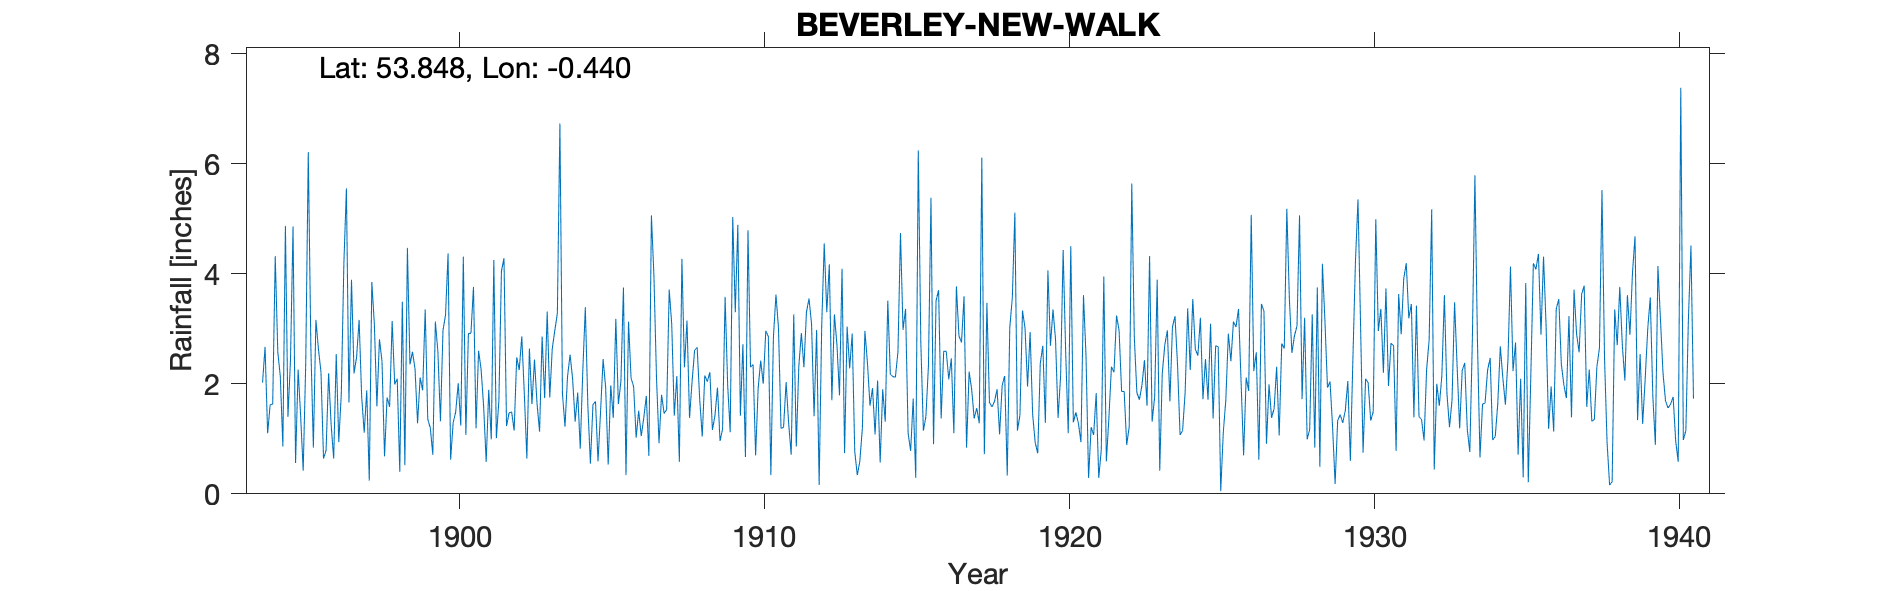

Values plotted in this chart, from the file beside it:
BEVERLEY NEW WALK, , , , , , , , , , , , , , , , , , , , , , , 
Grid ref, TA027402, Long, -0.440, Lat, 53.85, Elevation, 38, ft, , , , , , , , , , , , , , , 
Station no, 3398, , , , , , , , , , , , , , , , , , , , , , 
, 1894, 1895, 1896, 1897, 1898, 1899, 1900, 1901, 1902, 1903, 1904, 1905, 1906, 1907, 1908, 1909, 1910, 1911, 1912, 1913, 1914, 1915, 1916
January, 2.02, 4.86, 0.64, 2.19, 0.68, 2.27, 3.25, 1.19, 1.23, 1.64, 2.13, 0.59, 3.13, 0.92, 1.38, 0.96, 2.30, 1.19, 3.09, 4.09, 1.92, 2.98, 0.90
February, 2.67, 0.56, 0.79, 2.48, 1.75, 1.28, 4.37, 2.60, 1.47, 1.13, 2.53, 1.50, 2.10, 1.80, 2.04, 1.18, 2.35, 1.21, 1.41, 0.74, 1.08, 3.36, 3.51
March, 1.10, 2.26, 2.19, 3.16, 1.58, 2.11, 0.62, 2.26, 1.49, 2.86, 2.09, 2.45, 1.95, 1.46, 2.61, 3.58, 0.70, 2.03, 2.98, 3.04, 2.06, 1.10, 3.70
April, 1.62, 1.41, 1.25, 1.77, 3.14, 1.88, 1.29, 1.58, 1.15, 1.74, 1.31, 1.93, 1.02, 1.53, 2.66, 1.98, 1.92, 1.28, 0.16, 2.28, 0.57, 0.78, 1.37
May, 1.63, 0.42, 0.64, 1.11, 1.99, 3.35, 1.49, 0.58, 2.48, 3.31, 1.84, 0.53, 1.51, 3.71, 1.72, 1.12, 2.42, 0.71, 3.05, 2.91, 1.90, 1.73, 2.59
June, 4.32, 2.38, 2.54, 1.88, 2.09, 1.36, 2.01, 1.89, 2.25, 1.75, 0.82, 1.97, 1.05, 3.08, 1.04, 5.03, 2.00, 3.26, 4.55, 0.77, 1.31, 0.29, 2.59
July, 2.58, 6.21, 0.94, 0.24, 0.40, 1.20, 1.24, 0.99, 2.86, 2.64, 2.23, 1.38, 1.38, 1.42, 2.15, 3.30, 2.96, 0.86, 3.30, 0.34, 3.51, 6.24, 2.08
August, 2.13, 2.70, 1.83, 3.85, 3.49, 0.71, 4.31, 4.25, 1.82, 2.97, 3.39, 3.18, 1.78, 2.14, 2.04, 4.89, 2.86, 2.32, 4.17, 0.59, 2.17, 2.75, 2.46
September, 0.86, 0.84, 4.18, 3.08, 0.52, 3.13, 1.07, 1.01, 0.64, 3.28, 1.59, 1.63, 0.69, 0.58, 2.21, 1.42, 0.34, 2.92, 1.70, 1.19, 2.13, 1.15, 1.10
October, 4.87, 3.16, 5.55, 1.59, 4.47, 2.58, 2.91, 1.70, 2.64, 6.73, 0.55, 2.04, 5.06, 4.27, 1.16, 2.72, 2.84, 2.30, 3.26, 2.96, 2.12, 1.40, 3.77
November, 1.40, 2.63, 1.66, 2.81, 2.35, 1.32, 2.92, 4.05, 1.63, 1.82, 1.62, 3.75, 3.95, 2.30, 1.42, 0.67, 3.62, 3.30, 2.71, 2.38, 2.58, 2.33, 2.87
December, 2.43, 2.21, 3.89, 2.41, 2.58, 2.97, 3.76, 4.28, 2.44, 1.22, 1.68, 0.34, 2.11, 3.15, 1.93, 4.79, 3.01, 3.55, 1.79, 1.60, 4.74, 5.38, 2.75
Total, 27.63, 29.64, 26.10, 26.57, 25.04, 24.16, 29.24, 26.38, 22.10, 31.09, 21.78, 21.29, 25.73, 26.36, 22.36, 31.64, 27.32, 24.93, 32.17, 22.89, 26.09, 29.49, 29.69
TYRain_1890-1899_17_pt1/129, , , , , , , , , , , , , , , , , , , , , , , 
TYRain_1900-1909_22_pt1/006, , , , , , , , , , , , , , , , , , , , , , , 
TYRain_1910-1919_20_pt1/198, , , , , , , , , , , , , , , , , , , , , , , 
TYRain_1920-1930_23_pt1/123, , , , , , , , , , , , , , , , , , , , , , , 
TYRain_1931-1940_19_pt1/257, , , , , , , , , , , , , , , , , , , , , , , 
# The 1939 total has been increased by 0…, , , , , , , , , , , , , , , , , , , , , , , 
#, , , , , , , , , , , , , , , , , , , , , , , 
# Exact property not determined., , , , , , , , , , , , , , , , , , , , , , , 
# Grid reference is mid-way along New Wa…, , , , , , , , , , , , , , , , , , , , , , , 
